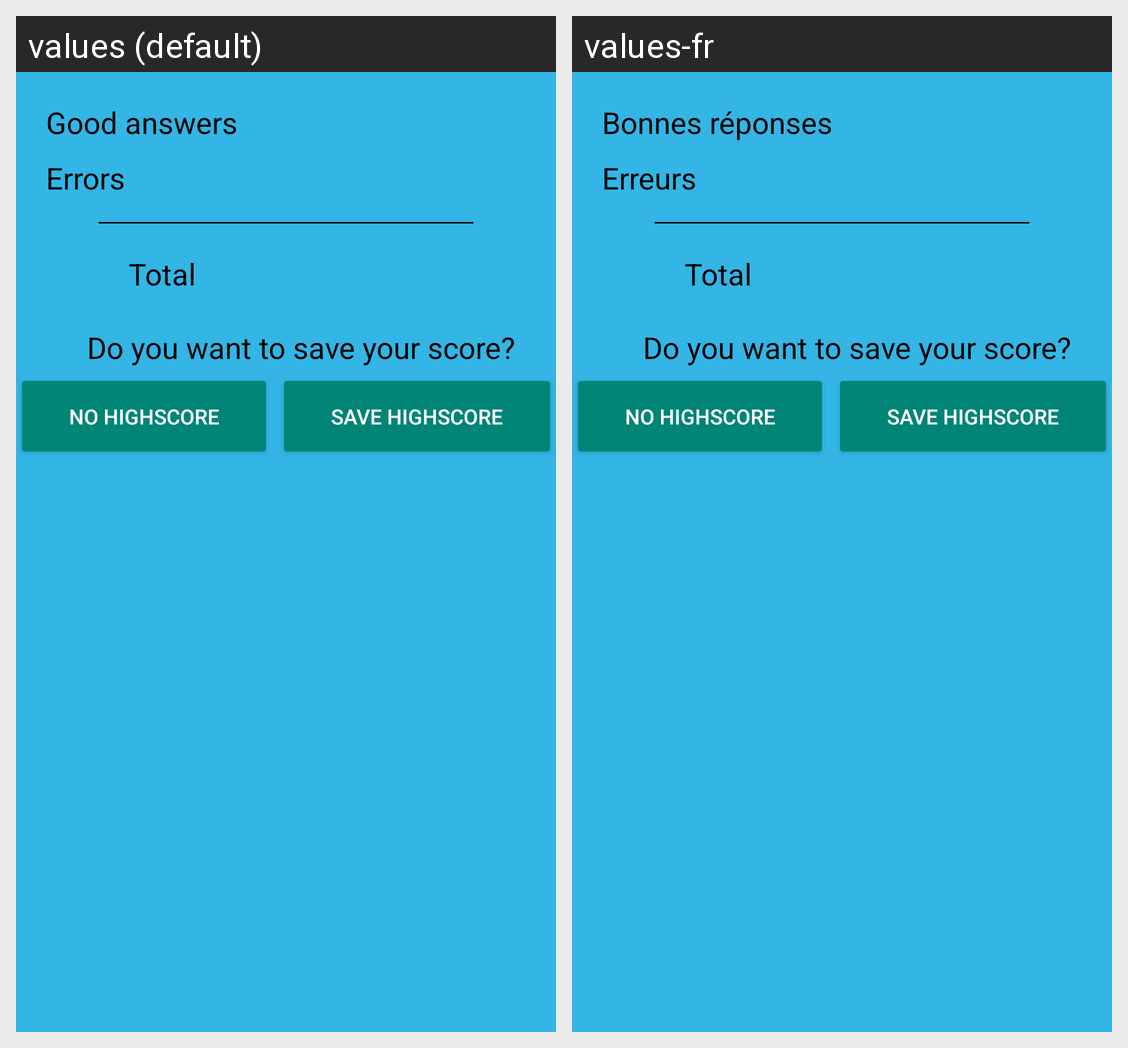

The Android screen above is rendered under two locales of the same app. Produce the string resources it draws, with the default and per-locale values.
Android screen res/layout/timeout_dialog.xml rendered under 2 locales, left to right: values (default), values-fr. Device: Nexus 5 (rendered at 1080×1920; each locale shown at half size, 540×960, under a caption strip naming it); theme Theme.AppCompat.Light.NoActionBar.
Strings drawn on this screen, with the default value and each locale's value (text and hints the layout hard-codes, and strings that could not be matched under every locale, appear in the picture but are not listed):

total_good_title
  values: Good answers
  values-fr: Bonnes réponses

total_bad_title
  values: Errors
  values-fr: Erreurs

total
  values: Total
  values-fr: Total

timeout_text
  values: Do you want to save your score?
  values-fr: Do you want to save your score?  [not translated; the default value is used]

timeout_no_score
  values: No Highscore
  values-fr: No Highscore  [not translated; the default value is used]

timeout_score
  values: Save Highscore
  values-fr: Save Highscore  [not translated; the default value is used]
